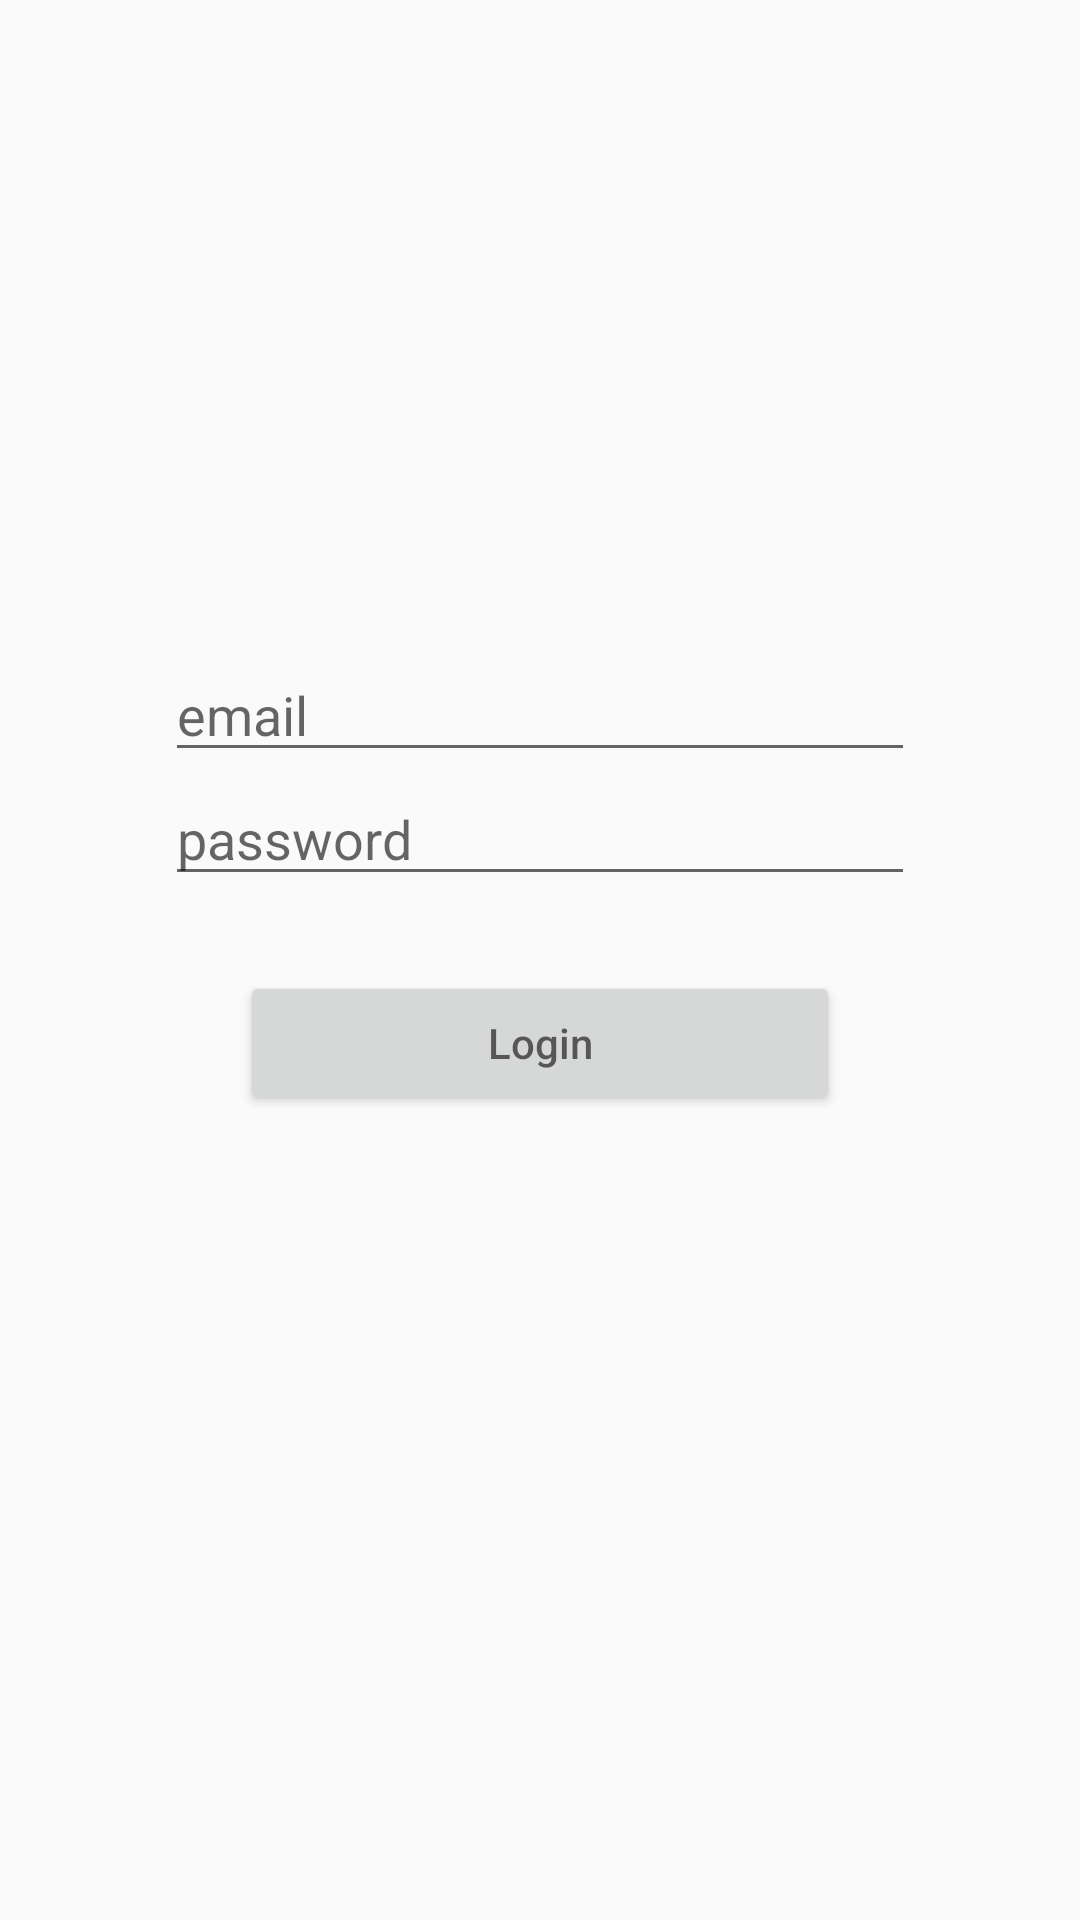

Reconstruct the res/layout file that produces this screen, plus the resources it refers to.
<!-- AndroidManifest.xml: application theme Theme.RESTAPIs -->
<!-- res/layout/activity_main.xml -->
<?xml version="1.0" encoding="utf-8"?>
<layout
    xmlns:android="http://schemas.android.com/apk/res/android"
    xmlns:tools="http://schemas.android.com/tools">
<androidx.appcompat.widget.LinearLayoutCompat
    android:id="@+id/main"
    android:layout_width="match_parent"
    android:layout_height="match_parent"
    android:orientation="vertical"
    android:gravity="center"
    tools:context=".MainActivity">
        <EditText
            android:layout_width="250dp"
            android:layout_height="wrap_content"
            android:hint="email"
            android:textSize="18sp"
            android:id="@+id/t1" />
        <EditText
            android:layout_width="250dp"
            android:hint="@string/password"
            android:textSize="18sp"
            android:layout_height="wrap_content"
            android:layout_marginBottom="25dp"
            android:id="@+id/t2"/>

   <Button
       android:layout_width="200dp"
       android:layout_height="wrap_content"
       android:layout_marginBottom="25dp"
       android:hint="@string/login_btn"
       android:id="@+id/loginbtn"/>
    <TextView
        android:layout_width="wrap_content"
        android:layout_height="wrap_content"
        android:id="@+id/signintv"
        android:textSize="20sp"/>

</androidx.appcompat.widget.LinearLayoutCompat>
</layout>
<!-- resources referenced by this layout -->
<resources>
  <string name="login_btn">Login</string>
  <string name="password">password</string>
  <style name="Theme.RESTAPIs" parent="Base.Theme.RESTAPIs" />
  <style name="Base.Theme.RESTAPIs" parent="Theme.AppCompat.DayNight.NoActionBar">
          
          
      </style>
</resources>
